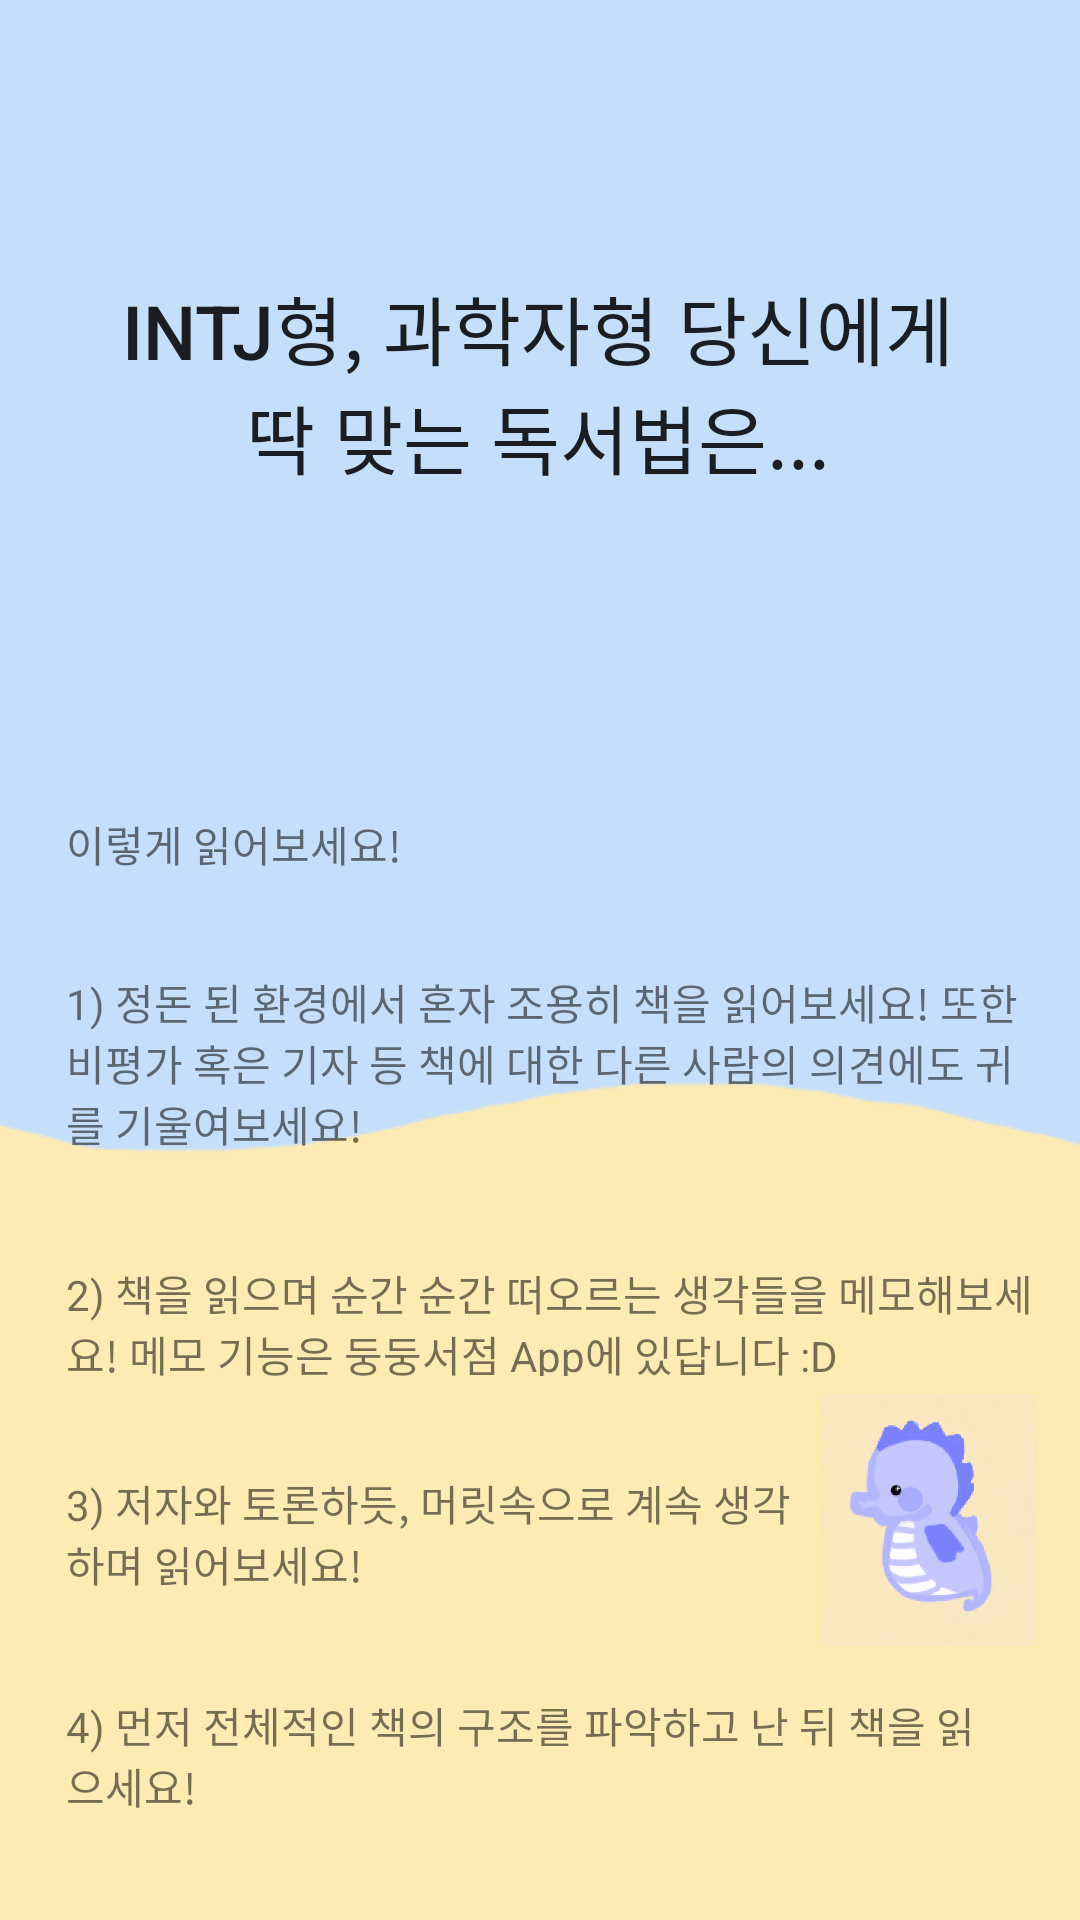

Android layout source for this screen:
<!-- AndroidManifest.xml: application theme AppTheme -->
<!-- res/layout/intj.xml -->
<?xml version="1.0" encoding="utf-8"?>
<androidx.constraintlayout.widget.ConstraintLayout
    xmlns:android="http://schemas.android.com/apk/res/android"
    xmlns:app="http://schemas.android.com/apk/res-auto"
    xmlns:tools="http://schemas.android.com/tools"
    android:layout_width="365dp"
    android:layout_height="755dp"
    android:background="@drawable/qbg">

    <Button
        android:id="@+id/bt1"
        android:layout_width="283dp"
        android:layout_height="79dp"
        android:layout_marginTop="70dp"
        android:layout_marginBottom="60dp"
        android:background="#c4dffc"
        android:stateListAnimator="@null"
        android:text="INTJ형, 과학자형 당신에게 딱 맞는 독서법은..."
        android:textSize="25dp"
        app:layout_constraintBottom_toBottomOf="parent"
        app:layout_constraintEnd_toEndOf="parent"
        app:layout_constraintHorizontal_bias="0.492"
        app:layout_constraintStart_toStartOf="parent"
        app:layout_constraintTop_toTopOf="parent"
        app:layout_constraintVertical_bias="0.042" />

    <TextView
        android:id="@+id/textView8"
        android:layout_width="322dp"
        android:layout_height="65dp"
        android:layout_marginStart="22dp"
        android:layout_marginTop="32dp"
        android:text="1) 정돈 된 환경에서 혼자 조용히 책을 읽어보세요! 또한 비평가 혹은 기자 등 책에 대한 다른 사람의 의견에도 귀를 기울여보세요!"
        app:layout_constraintEnd_toEndOf="parent"
        app:layout_constraintHorizontal_bias="0.0"
        app:layout_constraintStart_toStartOf="parent"
        app:layout_constraintTop_toBottomOf="@+id/textView20" />

    <ImageView
        android:id="@+id/imageView6"
        android:layout_width="82dp"
        android:layout_height="84dp"
        android:layout_marginTop="6dp"
        app:layout_constraintStart_toEndOf="@+id/textView23"
        app:layout_constraintTop_toBottomOf="@+id/textView21"
        app:srcCompat="@drawable/seahorse" />

    <TextView
        android:id="@+id/textView21"
        android:layout_width="323dp"
        android:layout_height="38dp"
        android:layout_marginStart="22dp"
        android:layout_marginTop="32dp"
        android:layout_marginBottom="44dp"
        android:text="2) 책을 읽으며 순간 순간 떠오르는 생각들을 메모해보세요! 메모 기능은 둥둥서점 App에 있답니다 :D"
        app:layout_constraintBottom_toTopOf="@+id/imageView6"
        app:layout_constraintEnd_toEndOf="parent"
        app:layout_constraintHorizontal_bias="0.0"
        app:layout_constraintStart_toStartOf="parent"
        app:layout_constraintTop_toBottomOf="@+id/textView8" />

    <TextView
        android:id="@+id/textView20"
        android:layout_width="wrap_content"
        android:layout_height="wrap_content"
        android:layout_marginStart="22dp"
        android:layout_marginTop="104dp"
        android:layout_marginEnd="291dp"
        android:layout_marginBottom="12dp"
        android:text="이렇게 읽어보세요!"
        app:layout_constraintBottom_toTopOf="@+id/textView8"
        app:layout_constraintEnd_toEndOf="parent"
        app:layout_constraintHorizontal_bias="0.0"
        app:layout_constraintStart_toStartOf="parent"
        app:layout_constraintTop_toBottomOf="@+id/bt1" />

    <TextView
        android:id="@+id/textView23"
        android:layout_width="247dp"
        android:layout_height="42dp"
        android:layout_marginStart="22dp"
        android:layout_marginTop="32dp"
        android:layout_marginEnd="18dp"
        android:text="3) 저자와 토론하듯, 머릿속으로 계속 생각하며 읽어보세요!"
        app:layout_constraintBottom_toTopOf="@+id/imageView6"
        app:layout_constraintEnd_toEndOf="parent"
        app:layout_constraintHorizontal_bias="0.0"
        app:layout_constraintStart_toStartOf="parent"
        app:layout_constraintTop_toBottomOf="@+id/textView21"
        app:layout_constraintVertical_bias="0.0" />

    <TextView
        android:id="@+id/textView24"
        android:layout_width="313dp"
        android:layout_height="38dp"
        android:layout_marginStart="22dp"
        android:layout_marginTop="32dp"
        android:layout_marginEnd="30dp"
        android:text="4) 먼저 전체적인 책의 구조를 파악하고 난 뒤 책을 읽으세요!"
        app:layout_constraintEnd_toEndOf="parent"
        app:layout_constraintHorizontal_bias="0.0"
        app:layout_constraintStart_toStartOf="parent"
        app:layout_constraintTop_toBottomOf="@+id/textView23" />
</androidx.constraintlayout.widget.ConstraintLayout>
<!-- resources referenced by this layout -->
<resources>
  <!-- drawable qbg: png bitmap (drawable-v24, 4240 bytes) -->
  <!-- drawable seahorse: png bitmap (drawable-xxhdpi, 20469 bytes) -->
  <style name="AppTheme" parent="Theme.AppCompat.Light.DarkActionBar">
          
          <item name="colorPrimary">@color/colorPrimary</item>
          <item name="colorPrimaryDark">@color/colorPrimaryDark</item>
          <item name="colorAccent">@color/colorAccent</item>
          <item name="windowActionBar">false</item>
          <item name="windowNoTitle">true</item>
      </style>
  <!-- not gathered from this repository: default colours our renderer supplied (Android Studio template values) -->
  <color name="colorPrimary">#FF6200EE</color>
  <color name="colorPrimaryDark">#FF3700B3</color>
  <color name="colorAccent">#FF03DAC5</color>
</resources>
